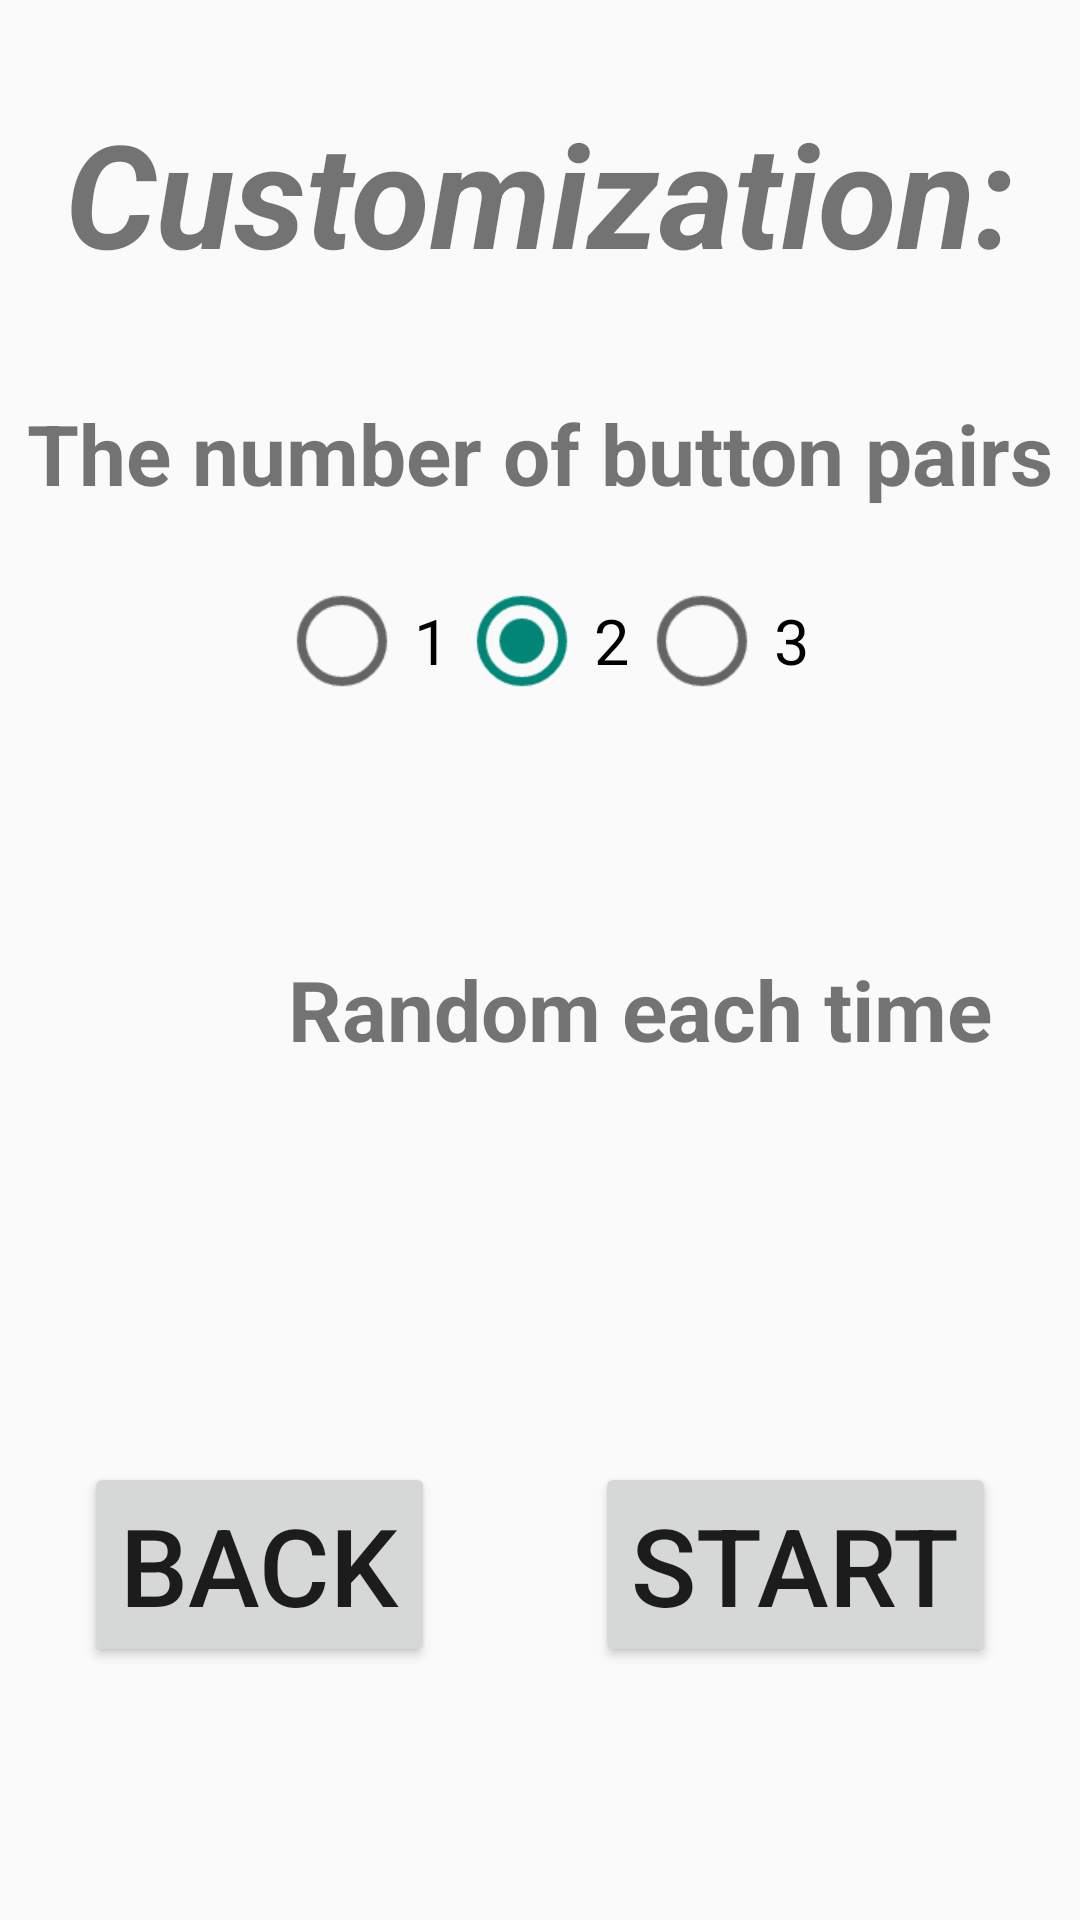

Android layout source for this screen:
<!-- AndroidManifest.xml: application theme AppTheme.NoActionBar -->
<!-- res/layout/mode_selection_designed.xml -->
<?xml version="1.0" encoding="utf-8"?>
<androidx.constraintlayout.widget.ConstraintLayout xmlns:android="http://schemas.android.com/apk/res/android"
    xmlns:app="http://schemas.android.com/apk/res-auto"
    xmlns:tools="http://schemas.android.com/tools"
    android:layout_width="match_parent"
    android:layout_height="match_parent">

    <TextView
        android:id="@+id/chooseMode"
        android:layout_width="wrap_content"
        android:layout_height="wrap_content"
        android:layout_marginTop="32dp"
        android:text="Customization:"
        android:textSize="48sp"
        android:textStyle="bold|italic"
        app:layout_constraintEnd_toEndOf="parent"
        app:layout_constraintHorizontal_bias="0.501"
        app:layout_constraintStart_toStartOf="parent"
        app:layout_constraintTop_toTopOf="parent" />

    <TextView
        android:id="@+id/buttonPairs"
        android:layout_width="wrap_content"
        android:layout_height="wrap_content"
        android:layout_marginTop="36dp"
        android:text="The number of button pairs"
        android:textSize="28sp"
        android:textStyle="bold"
        app:layout_constraintEnd_toEndOf="parent"
        app:layout_constraintStart_toStartOf="parent"
        app:layout_constraintTop_toBottomOf="@+id/chooseMode" />

    <RadioGroup
        android:id="@+id/numOfPairsGroup"
        android:layout_width="wrap_content"
        android:layout_height="wrap_content"
        android:layout_marginTop="28dp"
        android:orientation="horizontal"
        android:scaleX="1.5"
        android:scaleY="1.5"
        app:layout_constraintEnd_toEndOf="parent"
        app:layout_constraintStart_toStartOf="parent"
        app:layout_constraintTop_toBottomOf="@+id/buttonPairs">

        <RadioButton
            android:id="@+id/one"
            android:layout_width="wrap_content"
            android:layout_height="wrap_content"
            android:text="1" />

        <RadioButton
            android:id="@+id/two"
            android:layout_width="wrap_content"
            android:layout_height="wrap_content"
            android:checked="true"
            android:text="2" />

        <RadioButton
            android:id="@+id/three"
            android:layout_width="wrap_content"
            android:layout_height="wrap_content"
            android:text="3" />
    </RadioGroup>

    <TextView
        android:id="@+id/designRandom"
        android:layout_width="wrap_content"
        android:layout_height="wrap_content"
        android:layout_marginStart="96dp"
        android:layout_marginTop="88dp"
        android:text="Random each time"
        android:textSize="28sp"
        android:textStyle="bold"
        app:layout_constraintStart_toStartOf="parent"
        app:layout_constraintTop_toBottomOf="@+id/numOfPairsGroup" />

    <Switch
        android:id="@+id/switchRandom"
        android:layout_width="wrap_content"
        android:layout_height="wrap_content"
        android:layout_marginStart="40dp"
        android:checked="true"
        android:scaleX="1.5"
        android:scaleY="1.5"
        app:layout_constraintBottom_toBottomOf="@+id/designRandom"
        app:layout_constraintEnd_toEndOf="parent"
        app:layout_constraintHorizontal_bias="0.0"
        app:layout_constraintStart_toEndOf="@+id/designRandom"
        app:layout_constraintTop_toTopOf="@+id/designRandom"
        tools:ignore="UseSwitchCompatOrMaterialXml" />

    <Button
        android:id="@+id/designCancel"
        android:layout_width="wrap_content"
        android:layout_height="wrap_content"
        android:layout_marginStart="28dp"
        android:layout_marginTop="64dp"
        android:layout_marginBottom="16dp"
        android:onClick="closeDesignedPopup"
        android:text="back"
        android:textSize="36sp"
        app:layout_constraintBottom_toBottomOf="parent"
        app:layout_constraintStart_toStartOf="parent"
        app:layout_constraintTop_toBottomOf="@+id/designRandom" />

    <Button
        android:id="@+id/designStart"
        android:onClick="startDesignedGame"
        android:layout_width="wrap_content"
        android:layout_height="wrap_content"
        android:layout_marginEnd="28dp"
        android:text="Start"
        android:textSize="36sp"
        app:layout_constraintEnd_toEndOf="parent"
        app:layout_constraintTop_toTopOf="@+id/designCancel" />


</androidx.constraintlayout.widget.ConstraintLayout>
<!-- resources referenced by this layout -->
<resources>
  <style name="AppTheme.NoActionBar" parent="Theme.AppCompat.Light.DarkActionBar">
          <item name="windowActionBar">false</item>
          <item name="windowNoTitle">true</item>
          <item name="android:windowFullscreen">true</item>
      </style>
</resources>
